Run: headless pygame with SDL's dummy video driver; simulated clock (each Clock.tick advances the game by its frame time, no real sleeping); random seed 0; keys injected as events and as key.get_pressed() state; mouse plan: one left click at the window centre at the start of phase 2, then a move to the lower-right quarter at the start of phase 3.
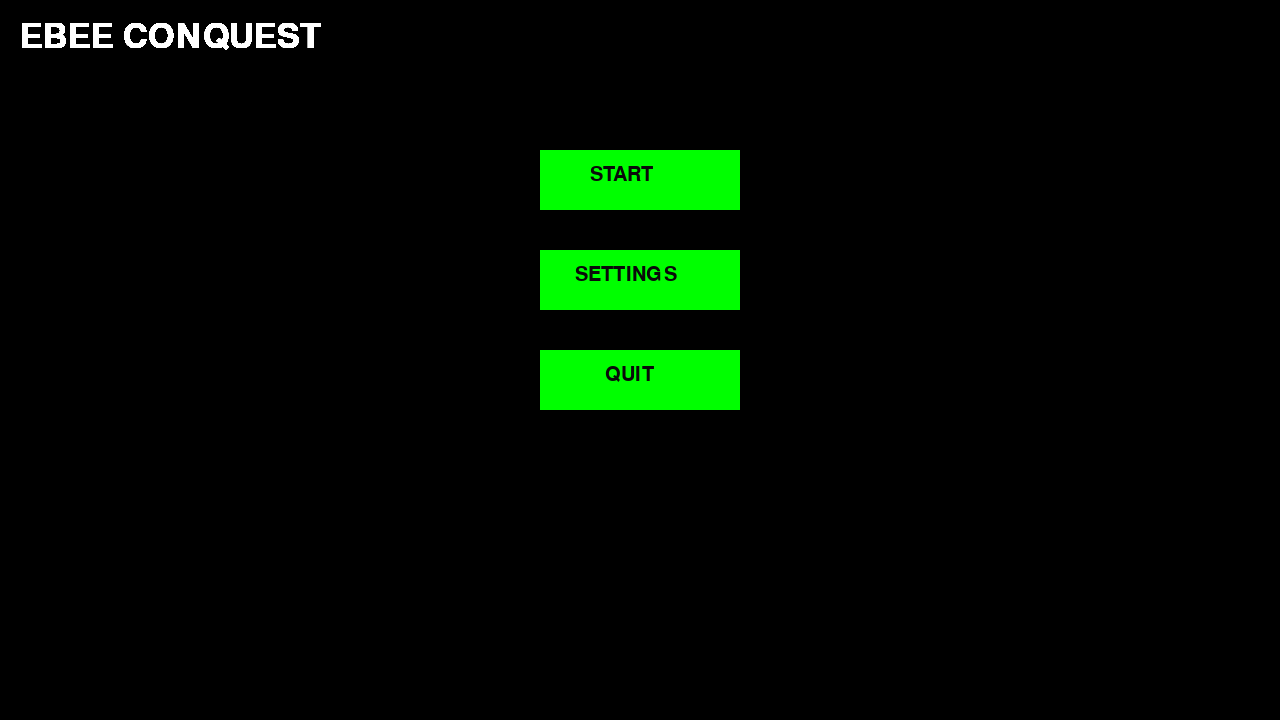
Frame 1 of 2 · flips 1–60 · no input
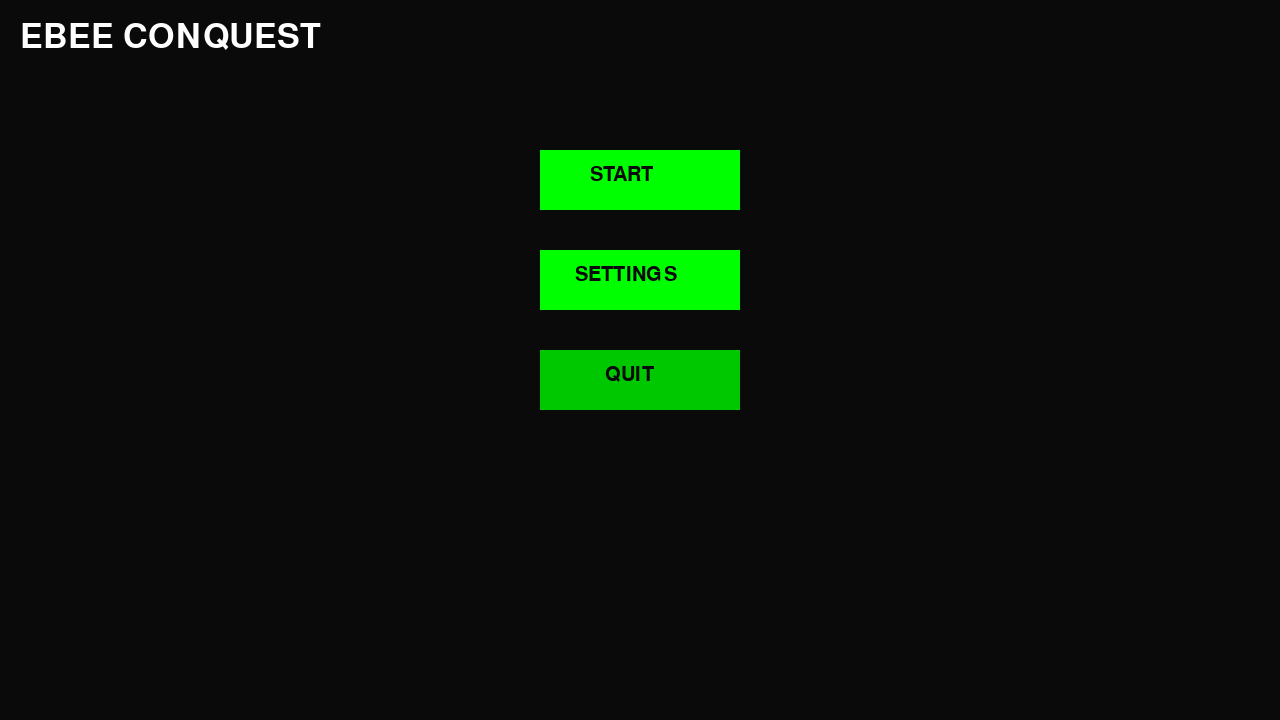
Frame 2 of 2 · flips 61–180 · clicked the window centre · tapped SPACE, RETURN · held RIGHT (→), D (game ended)

The pygame program that drew these frames:

import pygame
import sys

pygame.init()

WIDTH,HEIGHT = 1280,720

screen = pygame.display.set_mode((WIDTH, HEIGHT))

pygame.display.set_caption('game menu') 

black = (10,10,10)      
dark_gray = (40,40,40)
green = (0,255,0)   
bright_green = (0,200,0)
white= (255,255,255)
button_color = dark_gray
hover_color = green
text_color = green
main_font = pygame.font.SysFont('consolas', 30)
big_font = pygame.font.SysFont('consolas', 50)

menu = 'main' 
run = True

button_width = 200
button_height = 60
button_m = (WIDTH // 2) - (button_width // 2)

while run:
    mouse = pygame.mouse.get_pos()
    
    for event in pygame.event.get():
        if event.type == pygame.QUIT:
            run = False
            
     
        if event.type == pygame.MOUSEBUTTONDOWN:

            
            if menu== 'main':
            
                
                
                if button_m < mouse[0] < button_m + button_width and 150 < mouse[1] < 210:
                    print('starting the game....')
               
                if button_m < mouse[0] < button_m+button_width and 250 < mouse[1] < 310:
                    menu = 'settings'
                
                if button_m < mouse[0] < button_m + button_width and 350 < mouse[1] < 410:
                    run = False
            
            elif menu == 'settings':

                
                
       
                if button_m < mouse[0] < button_m + button_width and 450 < mouse[1] < 510:
                    menu = 'main'

        screen.fill(black)


    

    if menu == 'main':
        t = big_font.render('EBEE CONQUEST',True,white)
        title_x = (WIDTH // 2) - (t.get_width() // 2)
        screen.blit(t,(20,20))

        color = bright_green if button_m < mouse[0] < button_m + button_width and 150 < mouse[1] < 210 else green

       
        pygame.draw.rect(screen, color, (button_m ,150,button_width,button_height))
   
        
        txt1 = main_font.render('START', True, black)
        screen.blit(txt1, (button_m+50,165))

      
        color = bright_green if button_m < mouse[0] < button_m + button_width and 250 < mouse[1] < 310 else green

 
        pygame.draw.rect(screen, color,(button_m ,250,button_width,button_height) )
        txt2 = main_font.render('SETTINGS', True, black)
        screen.blit(txt2,(button_m + 35, 265))

   
       
        color = bright_green if button_m < mouse[0] < button_m + button_width and 350 < mouse[1] < 410 else green
        pygame.draw.rect(screen, color,(button_m,350,button_width,button_height))
        txt3 = main_font.render('QUIT', True, black)
        screen.blit(txt3,(button_m + 65,365))
    
    elif menu == 'settings':
        t2 = big_font.render('SETTINGS', True, white)
        title_x2 = (WIDTH // 2) - (t2.get_width() // 2)
        screen.blit(t2,(title_x2,50))
        
       
        color = bright_green if button_m < mouse[0] < button_m + button_width and 450 < mouse[1] < 510 else green
        pygame.draw.rect(screen, color, (button_m, 450, button_width, button_height))
        txt4 = main_font.render('BACK', True, black)
        screen.blit(txt4, (button_m + 65, 465))



    
    pygame.display.flip()


    
    
pygame.quit()           
sys.exit()
